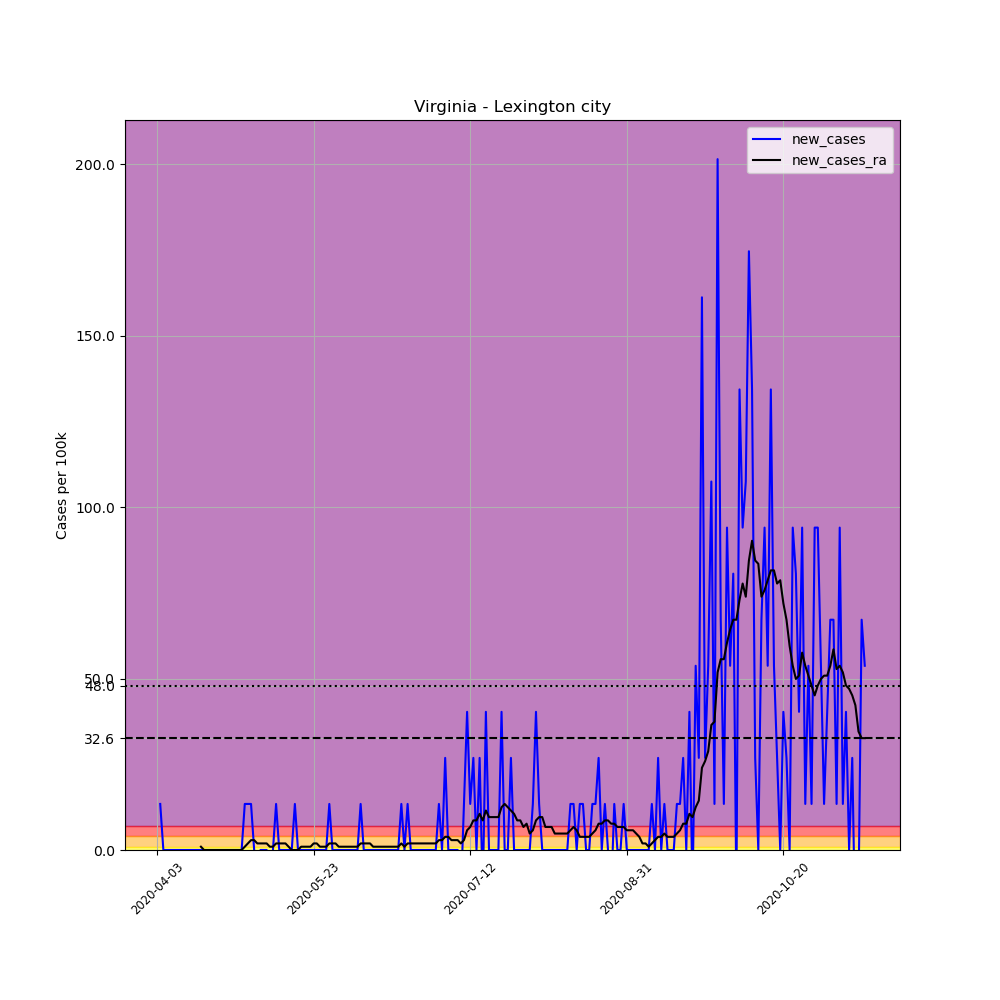

The file beside this chart, header and first rows:
, date, county, state, fips, cases, deaths, COUNTY, STNAME, CTYNAME, POPESTIMATE2019, per_100k, new_cases, new_cases_ra
552994, 2020-04-03, Lexington city, Virginia, 51678, 2, 0, 678, Virginia, Lexington city, 7446, 26.86, , 
552995, 2020-04-04, Lexington city, Virginia, 51678, 3, 0, 678, Virginia, Lexington city, 7446, 40.29, 13.43, 
552996, 2020-04-05, Lexington city, Virginia, 51678, 3, 0, 678, Virginia, Lexington city, 7446, 40.29, 0.0, 
552997, 2020-04-06, Lexington city, Virginia, 51678, 3, 0, 678, Virginia, Lexington city, 7446, 40.29, 0.0, 
552998, 2020-04-07, Lexington city, Virginia, 51678, 3, 0, 678, Virginia, Lexington city, 7446, 40.29, 0.0, 
552999, 2020-04-08, Lexington city, Virginia, 51678, 3, 0, 678, Virginia, Lexington city, 7446, 40.29, 0.0, 
553000, 2020-04-09, Lexington city, Virginia, 51678, 3, 0, 678, Virginia, Lexington city, 7446, 40.29, 0.0, 
553001, 2020-04-10, Lexington city, Virginia, 51678, 3, 0, 678, Virginia, Lexington city, 7446, 40.29, 0.0, 
553002, 2020-04-11, Lexington city, Virginia, 51678, 3, 0, 678, Virginia, Lexington city, 7446, 40.29, 0.0, 
553003, 2020-04-12, Lexington city, Virginia, 51678, 3, 0, 678, Virginia, Lexington city, 7446, 40.29, 0.0, 
553004, 2020-04-13, Lexington city, Virginia, 51678, 3, 0, 678, Virginia, Lexington city, 7446, 40.29, 0.0, 
553005, 2020-04-14, Lexington city, Virginia, 51678, 3, 0, 678, Virginia, Lexington city, 7446, 40.29, 0.0, 
553006, 2020-04-15, Lexington city, Virginia, 51678, 3, 0, 678, Virginia, Lexington city, 7446, 40.29, 0.0, 
553007, 2020-04-16, Lexington city, Virginia, 51678, 3, 0, 678, Virginia, Lexington city, 7446, 40.29, 0.0, 
553008, 2020-04-17, Lexington city, Virginia, 51678, 3, 0, 678, Virginia, Lexington city, 7446, 40.29, 0.0, 0.9593
553009, 2020-04-18, Lexington city, Virginia, 51678, 3, 0, 678, Virginia, Lexington city, 7446, 40.29, 0.0, 0.0
553010, 2020-04-19, Lexington city, Virginia, 51678, 3, 0, 678, Virginia, Lexington city, 7446, 40.29, 0.0, 0.0
553011, 2020-04-20, Lexington city, Virginia, 51678, 3, 0, 678, Virginia, Lexington city, 7446, 40.29, 0.0, 0.0
553012, 2020-04-21, Lexington city, Virginia, 51678, 3, 0, 678, Virginia, Lexington city, 7446, 40.29, 0.0, 0.0
553013, 2020-04-22, Lexington city, Virginia, 51678, 3, 0, 678, Virginia, Lexington city, 7446, 40.29, 0.0, 0.0
553014, 2020-04-23, Lexington city, Virginia, 51678, 3, 0, 678, Virginia, Lexington city, 7446, 40.29, 0.0, 0.0
553015, 2020-04-24, Lexington city, Virginia, 51678, 3, 0, 678, Virginia, Lexington city, 7446, 40.29, 0.0, 0.0
553016, 2020-04-25, Lexington city, Virginia, 51678, 3, 0, 678, Virginia, Lexington city, 7446, 40.29, 0.0, 0.0
553017, 2020-04-26, Lexington city, Virginia, 51678, 3, 0, 678, Virginia, Lexington city, 7446, 40.29, 0.0, 0.0
553018, 2020-04-27, Lexington city, Virginia, 51678, 3, 0, 678, Virginia, Lexington city, 7446, 40.29, 0.0, 0.0
553019, 2020-04-28, Lexington city, Virginia, 51678, 3, 0, 678, Virginia, Lexington city, 7446, 40.29, 0.0, 0.0
553020, 2020-04-29, Lexington city, Virginia, 51678, 3, 0, 678, Virginia, Lexington city, 7446, 40.29, 0.0, 0.0
553021, 2020-04-30, Lexington city, Virginia, 51678, 3, 0, 678, Virginia, Lexington city, 7446, 40.29, 0.0, 0.0
553022, 2020-05-01, Lexington city, Virginia, 51678, 4, 0, 678, Virginia, Lexington city, 7446, 53.72, 13.43, 0.9593
553023, 2020-05-02, Lexington city, Virginia, 51678, 5, 0, 678, Virginia, Lexington city, 7446, 67.15, 13.43, 1.919
553024, 2020-05-03, Lexington city, Virginia, 51678, 6, 0, 678, Virginia, Lexington city, 7446, 80.58, 13.43, 2.878
553025, 2020-05-04, Lexington city, Virginia, 51678, 6, 0, 678, Virginia, Lexington city, 7446, 80.58, 0.0, 2.878
553026, 2020-05-05, Lexington city, Virginia, 51678, 5, 0, 678, Virginia, Lexington city, 7446, 67.15, -13.43, 1.919
553027, 2020-05-06, Lexington city, Virginia, 51678, 5, 0, 678, Virginia, Lexington city, 7446, 67.15, 0.0, 1.919
553028, 2020-05-07, Lexington city, Virginia, 51678, 5, 0, 678, Virginia, Lexington city, 7446, 67.15, 0.0, 1.919
553029, 2020-05-08, Lexington city, Virginia, 51678, 5, 0, 678, Virginia, Lexington city, 7446, 67.15, 0.0, 1.919
553030, 2020-05-09, Lexington city, Virginia, 51678, 4, 0, 678, Virginia, Lexington city, 7446, 53.72, -13.43, 0.9593
553031, 2020-05-10, Lexington city, Virginia, 51678, 4, 0, 678, Virginia, Lexington city, 7446, 53.72, 0.0, 0.9593
553032, 2020-05-11, Lexington city, Virginia, 51678, 5, 0, 678, Virginia, Lexington city, 7446, 67.15, 13.43, 1.919
553033, 2020-05-12, Lexington city, Virginia, 51678, 5, 0, 678, Virginia, Lexington city, 7446, 67.15, 0.0, 1.919
553034, 2020-05-13, Lexington city, Virginia, 51678, 5, 0, 678, Virginia, Lexington city, 7446, 67.15, 0.0, 1.919
553035, 2020-05-14, Lexington city, Virginia, 51678, 5, 0, 678, Virginia, Lexington city, 7446, 67.15, 0.0, 1.919
553036, 2020-05-15, Lexington city, Virginia, 51678, 5, 0, 678, Virginia, Lexington city, 7446, 67.15, 0.0, 0.9593
553037, 2020-05-16, Lexington city, Virginia, 51678, 5, 0, 678, Virginia, Lexington city, 7446, 67.15, 0.0, 0.0
553038, 2020-05-17, Lexington city, Virginia, 51678, 6, 0, 678, Virginia, Lexington city, 7446, 80.58, 13.43, 0.0
553039, 2020-05-18, Lexington city, Virginia, 51678, 6, 0, 678, Virginia, Lexington city, 7446, 80.58, 0.0, 0.0
553040, 2020-05-19, Lexington city, Virginia, 51678, 6, 0, 678, Virginia, Lexington city, 7446, 80.58, 0.0, 0.9593
553041, 2020-05-20, Lexington city, Virginia, 51678, 6, 0, 678, Virginia, Lexington city, 7446, 80.58, 0.0, 0.9593
553042, 2020-05-21, Lexington city, Virginia, 51678, 6, 0, 678, Virginia, Lexington city, 7446, 80.58, 0.0, 0.9593
553043, 2020-05-22, Lexington city, Virginia, 51678, 6, 0, 678, Virginia, Lexington city, 7446, 80.58, 0.0, 0.9593
553044, 2020-05-23, Lexington city, Virginia, 51678, 6, 0, 678, Virginia, Lexington city, 7446, 80.58, 0.0, 1.919
553045, 2020-05-24, Lexington city, Virginia, 51678, 6, 0, 678, Virginia, Lexington city, 7446, 80.58, 0.0, 1.919
553046, 2020-05-25, Lexington city, Virginia, 51678, 6, 0, 678, Virginia, Lexington city, 7446, 80.58, 0.0, 0.9593
553047, 2020-05-26, Lexington city, Virginia, 51678, 6, 0, 678, Virginia, Lexington city, 7446, 80.58, 0.0, 0.9593
553048, 2020-05-27, Lexington city, Virginia, 51678, 6, 0, 678, Virginia, Lexington city, 7446, 80.58, 0.0, 0.9593
553049, 2020-05-28, Lexington city, Virginia, 51678, 7, 0, 678, Virginia, Lexington city, 7446, 94.01, 13.43, 1.919
553050, 2020-05-29, Lexington city, Virginia, 51678, 7, 0, 678, Virginia, Lexington city, 7446, 94.01, 0.0, 1.919
553051, 2020-05-30, Lexington city, Virginia, 51678, 7, 0, 678, Virginia, Lexington city, 7446, 94.01, 0.0, 1.919
553052, 2020-05-31, Lexington city, Virginia, 51678, 7, 0, 678, Virginia, Lexington city, 7446, 94.01, 0.0, 0.9593
553053, 2020-06-01, Lexington city, Virginia, 51678, 7, 0, 678, Virginia, Lexington city, 7446, 94.01, 0.0, 0.9593
... 167 more rows
